Run: headless pygame with SDL's dummy video driver; simulated clock (each Clock.tick advances the game by its frame time, no real sleeping); random seed 0; keys injected as events and as key.get_pressed() state; no mouse input.
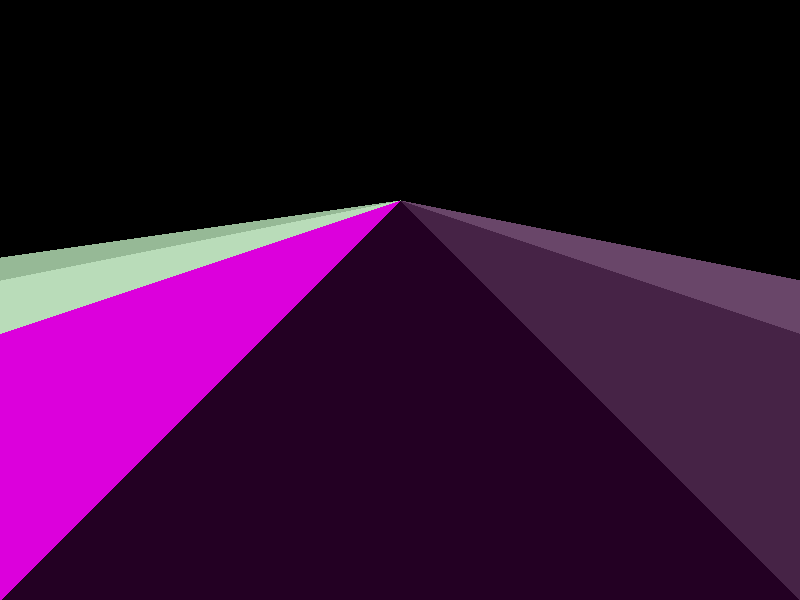
Frame 1 of 4 · flips 1–60 · no input
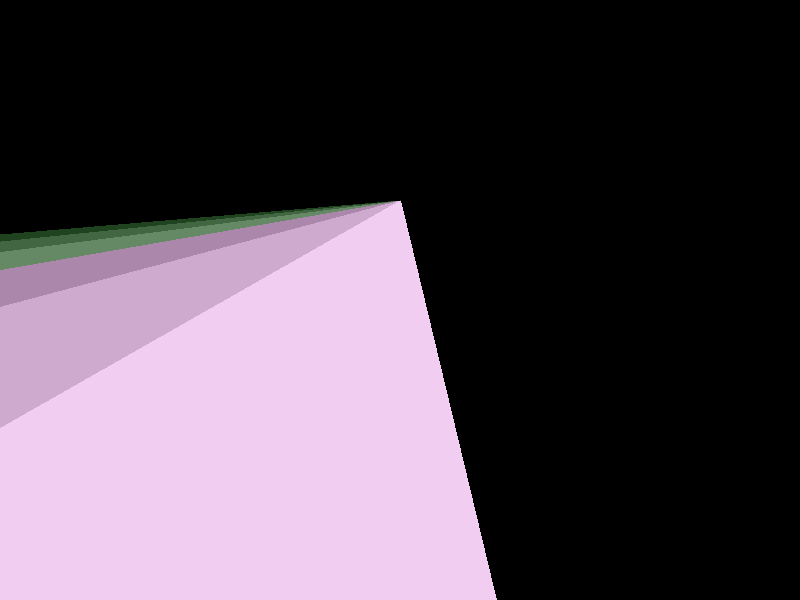
Frame 2 of 4 · flips 61–180 · tapped SPACE, RETURN · held RIGHT (→), D
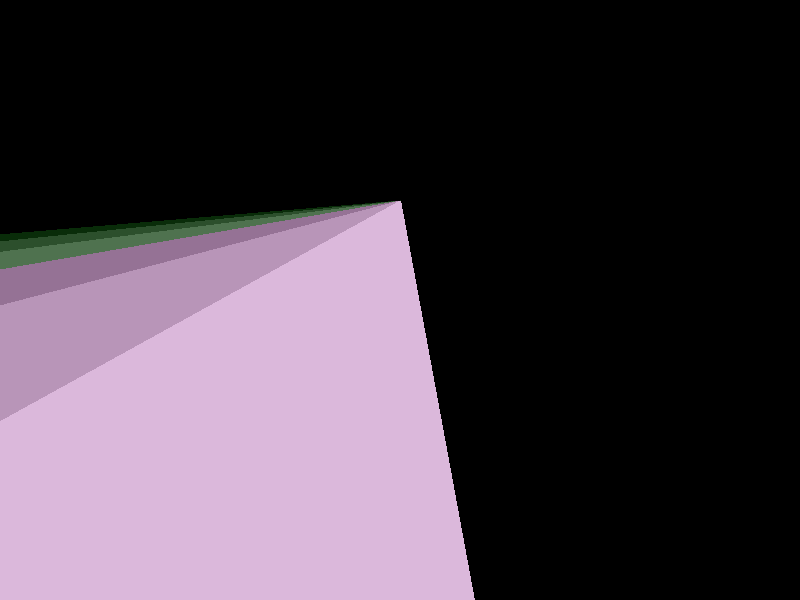
Frame 3 of 4 · flips 181–300 · held DOWN (↓), S
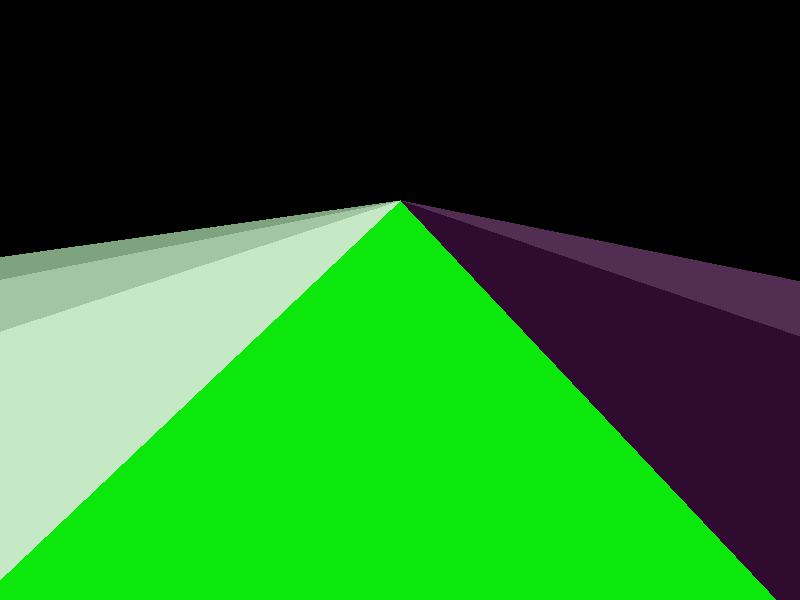
Frame 4 of 4 · flips 301–420 · held LEFT (←), A, UP (↑), W

The pygame program that drew these frames:

import pygame
import pygame.gfxdraw

pygame.init()
done = False

screen_width = 800
screen_height = 600
horizon_line = screen_height/3
focal_point = screen_width/2
road_width = screen_width


screen = pygame.display.set_mode((screen_width,screen_height))
clock= pygame.time.Clock()


x = 0
accel_x = 0
accel_z = 0





class lane:
    def __init__(self,x,width):
        self.x=x
        self.width = width
    def draw(self):
        pygame.draw.line(screen,"white",(focal_point,horizon_line),(self.x,screen_height),5)
        pygame.draw.line(screen,"white",(focal_point,horizon_line),(self.x+road_width,screen_height),5)



lanes = [
    [(focal_point,horizon_line),[x,screen_height],[x+road_width,screen_height]],
    [(focal_point,horizon_line),[x,screen_height],[x-road_width,screen_height]]
]




while not done:
    lanes = [
        [(focal_point,horizon_line),[x,screen_height],[x+road_width,screen_height]],
        [(focal_point,horizon_line),[x,screen_height],[x-road_width,screen_height]],
        [(focal_point,horizon_line),[x+road_width,screen_height],[x+road_width*2,screen_height]],
        [(focal_point,horizon_line),[x+road_width*2,screen_height],[x+road_width*3,screen_height]],
        [(focal_point,horizon_line),[x-road_width,screen_height],[x-road_width*2,screen_height]],
        [(focal_point,horizon_line),[x-road_width*2,screen_height],[x-road_width*3,screen_height]]
        
    ]
    for event in pygame.event.get():
        if event.type == pygame.QUIT:
            quit()
        elif event.type == pygame.KEYUP:
            if event.key == pygame.K_RIGHT:
                accel_x = 0
            elif event.key == pygame.K_LEFT:
                accel_x = 0

    pressed = pygame.key.get_pressed()
    if pressed[pygame.K_RIGHT]: 
        accel_x+=0.1
        x -= 10+accel_x
    if pressed[pygame.K_LEFT]:
        accel_x+=0.1
        x += 10+accel_x


    screen.fill("black")
    for lane in lanes:
        pygame.gfxdraw.filled_polygon(screen,lane,(lane[2][0]%255,lane[1][0]%255,lane[2][0]%255))
    # pygame.draw.line(screen,"white",(focal_point,horizon_line),(x,screen_height),5)
    # pygame.draw.line(screen,"white",(focal_point,horizon_line),(x+road_width,screen_height),5)
    # pygame.draw.line(screen,"white",(focal_point,horizon_line),(x-road_width,screen_height),5)
    # pygame.draw.line(screen,"white",(focal_point,horizon_line),(x+road_width*2,screen_height),5)
    # pygame.draw.line(screen,"white",(focal_point,horizon_line),(x-road_width*2,screen_height),5)
    # pygame.draw.line(screen,"white",(focal_point,horizon_line),(x+road_width*3,screen_height),5)
    # pygame.draw.line(screen,"white",(focal_point,horizon_line),(x-road_width*3,screen_height),5)
    # pygame.draw.line(screen,"white",(focal_point,horizon_line),(x+road_width*4,screen_height),5)
    # pygame.draw.line(screen,"white",(focal_point,horizon_line),(x-road_width*4,screen_height),5)   

    clock.tick(60)
    pygame.display.update()
    
